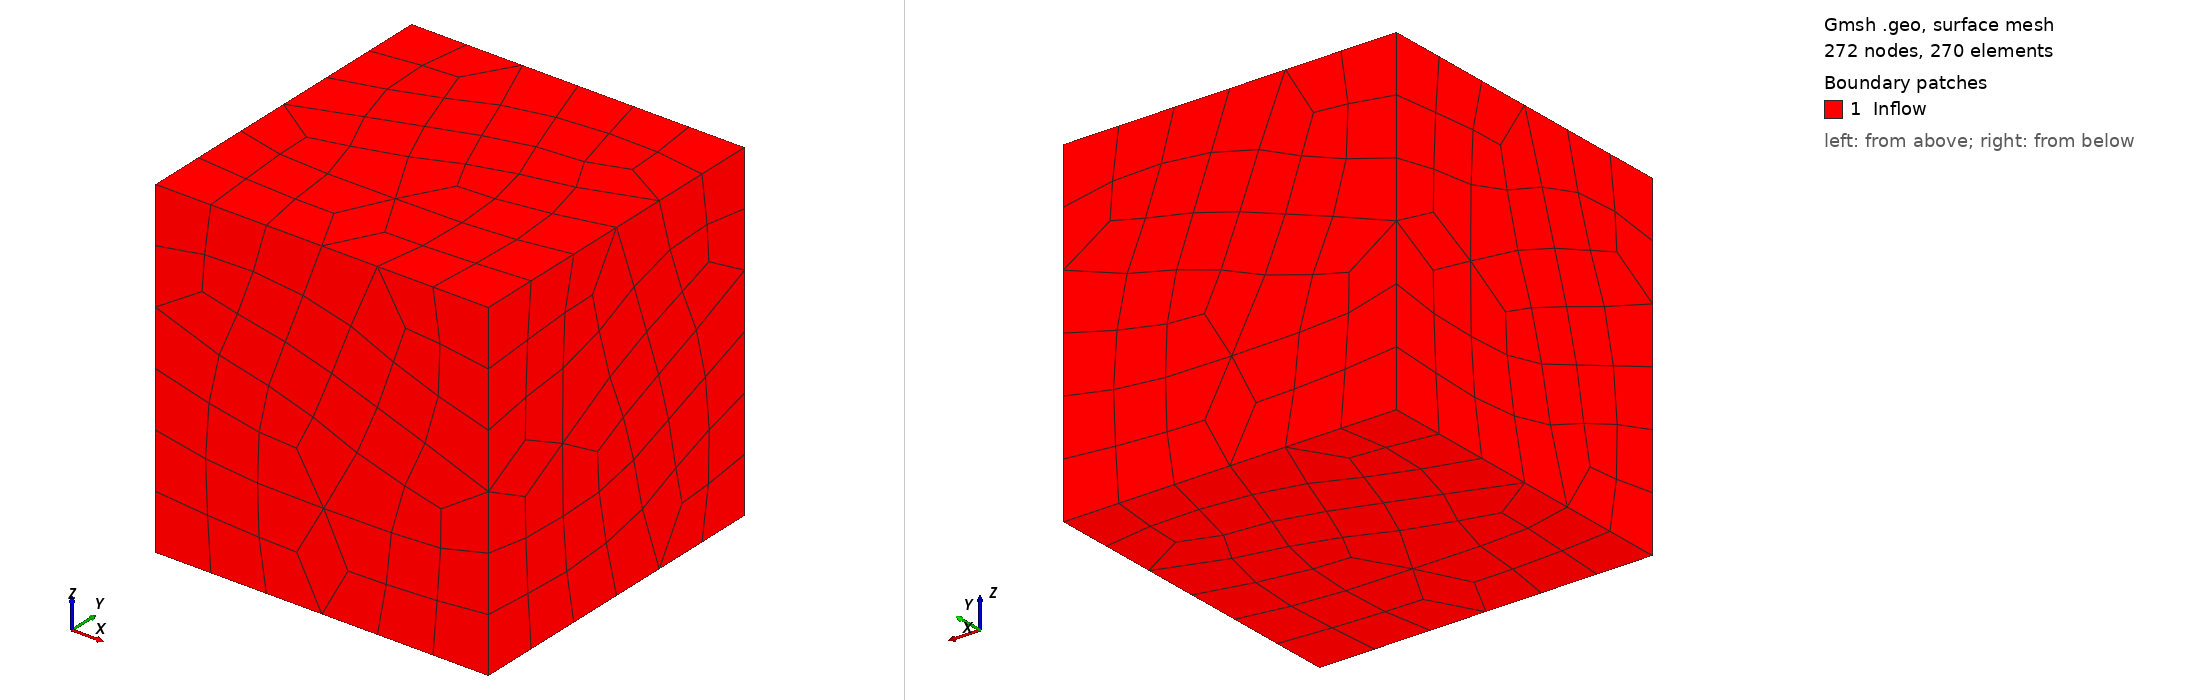

Gmsh geometry script, surface-meshed: 272 nodes, 270 surface elements. Boundary patches (legend numbers): 1 Inflow. Left view from above one corner, right view from below the opposite corner. Legend entries are the model's physical surfaces. The drawing asked Gmsh for element sizes between 1% and 20% of the model's largest extent; the script's own settings can give other sizes.

=== cubeHex.geo (drawn) ===
cl__1 = 1;
Point(1) = {-1, -1, -1, cl__1};
Point(2) = {1, -1, -1, cl__1};
Point(3) = {1, 1, -1, cl__1};
Point(4) = {-1, 1, -1, cl__1};
Point(5) = {-1, -1, 1, cl__1};
Point(6) = {1, -1, 1, cl__1};
Point(7) = {1, 1, 1, cl__1};
Point(8) = {-1, 1, 1, cl__1};
Line(9) = {1, 2};
Line(10) = {2, 3};
Line(11) = {3, 4};
Line(12) = {4, 1};
Line(13) = {5, 6};
Line(14) = {6, 7};
Line(15) = {7, 8};
Line(16) = {8, 5};
Line(17) = {1, 5};
Line(18) = {2, 6};
Line(19) = {3, 7};
Line(20) = {4, 8};
Line Loop(22) = {16, 13, 14, 15};
Plane Surface(22) = {22};
//+Transfinite Surface {22} = {6,7,8,5};
Recombine Surface {22};
Line Loop(24) = {14, -19, -10, 18};
Plane Surface(24) = {24};
//+Transfinite Surface {24} = {6,2,3,7};
Recombine Surface {24};
Line Loop(26) = {10, 11, 12, 9};
Plane Surface(26) = {26};
//+Transfinite Surface {26};
Recombine Surface {26};
Line Loop(28) = {12, 17, -16, -20};
Plane Surface(28) = {28};
//+Transfinite Surface {28} = {5,8,4,1};
Recombine Surface {28};
Line Loop(30) = {20, -15, -19, 11};
Plane Surface(30) = {30};
//+Transfinite Surface {30};
Recombine Surface {30};
Line Loop(32) = {18, -13, -17, 9};
Plane Surface(32) = {32};
//+Transfinite Surface {32};
Recombine Surface {32};
Surface Loop(34) = {22, 28, 26, 24, 30, 32};
Volume(34) = {34};
// + Transfinite Volume {34} = {5,6,2,1,8,7,3,4};
Physical Surface("Inflow") = {22, 24, 26, 28, 30, 32};
Physical Volume("Domain") = {34};
